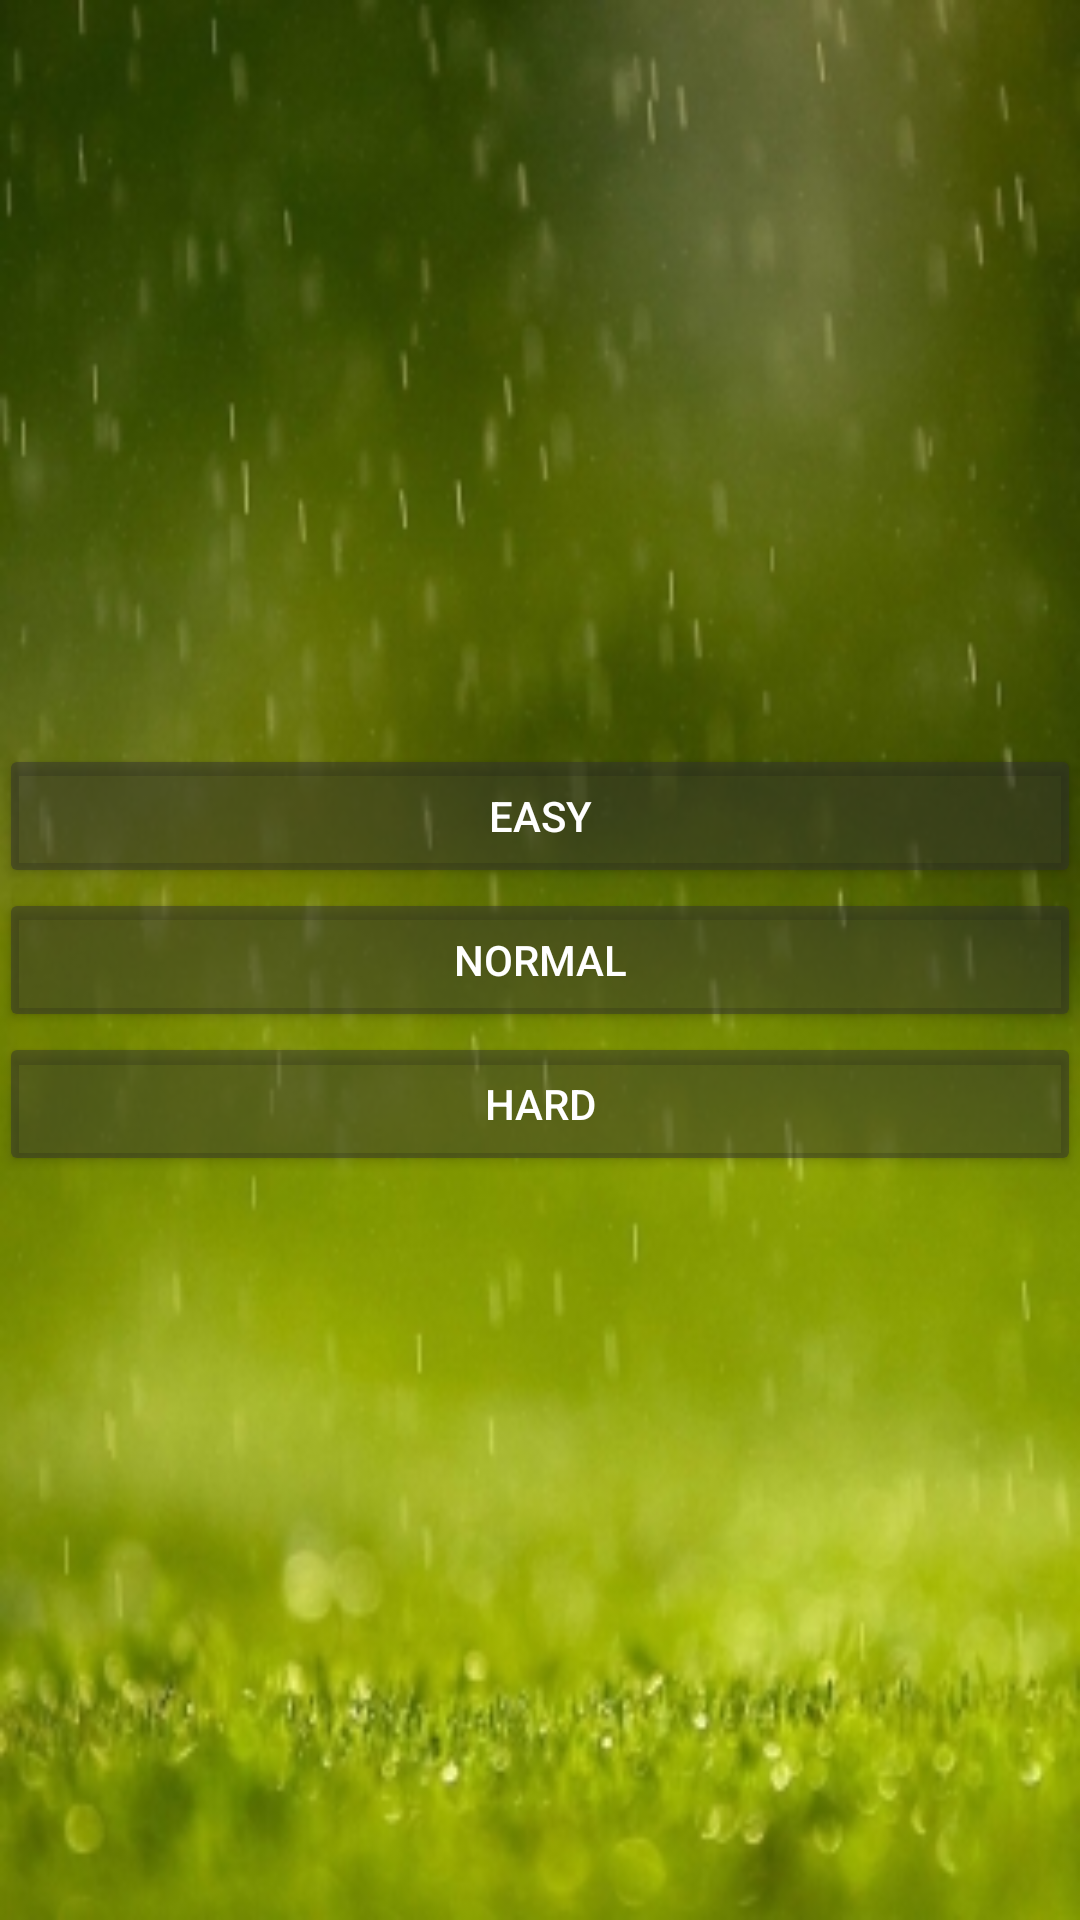

Reconstruct the res/layout file that produces this screen, plus the resources it refers to.
<!-- AndroidManifest.xml: application theme AppTheme -->
<!-- res/layout/activity_difficulty_selection_screen.xml -->
<?xml version="1.0" encoding="utf-8"?>
<RelativeLayout xmlns:android="http://schemas.android.com/apk/res/android"
    xmlns:tools="http://schemas.android.com/tools"
    android:layout_width="match_parent"
    android:layout_height="match_parent"
    android:paddingBottom="@dimen/activity_vertical_margin"
    android:paddingLeft="@dimen/activity_horizontal_margin"
    android:paddingRight="@dimen/activity_horizontal_margin"
    android:paddingTop="@dimen/activity_vertical_margin"
    tools:context="com.example.tictactoe.DifficultySelectionScreen">
    <LinearLayout
        android:orientation="vertical"
        android:layout_width="match_parent"
        android:layout_height="match_parent"
        android:layout_alignParentTop="true"
        android:layout_alignParentStart="true"
        android:baselineAligned="false"
        android:gravity="center_vertical">

        <Button
            android:layout_width="match_parent"
            android:layout_height="wrap_content"
            android:text="@string/btnEasy"
            android:id="@+id/btnEasy" />

        <Button
            android:layout_width="match_parent"
            android:layout_height="wrap_content"
            android:text="@string/btnNormal"
            android:id="@+id/btnNormal" />

        <Button
            android:layout_width="match_parent"
            android:layout_height="wrap_content"
            android:text="@string/btnHard"
            android:id="@+id/btnHard" />
    </LinearLayout>
</RelativeLayout>
<!-- resources referenced by this layout -->
<resources>
  <string name="btnEasy">Easy</string>
  <string name="btnHard">Hard</string>
  <string name="btnNormal">Normal</string>
  <style name="AppTheme" parent="Theme.AppCompat.NoActionBar">
          
          <item name="colorPrimary">@color/colorPrimary</item>
          <item name="colorPrimaryDark">@color/colorPrimaryDark</item>
          <item name="colorAccent">@color/colorAccent</item>
          <item name="android:windowBackground">@drawable/background</item>
          <item name="android:navigationBarColor">@color/black</item>
          <item name="android:statusBarColor">@color/statusBar</item>
          <item name="android:colorBackground">@color/background_material_dark</item>
          <item name="android:colorButtonNormal">@color/background_material_dark</item>
      </style>
  <color name="colorPrimary">#3F51B5</color>
  <color name="colorPrimaryDark">#303F9F</color>
  <color name="colorAccent">#FF4081</color>
  <!-- drawable background: jpg bitmap (drawable, 72920 bytes) -->
  <color name="black">#32000000</color>
  <color name="statusBar">#32000000</color>
  <color name="background_material_dark">#7e303030</color>
</resources>
